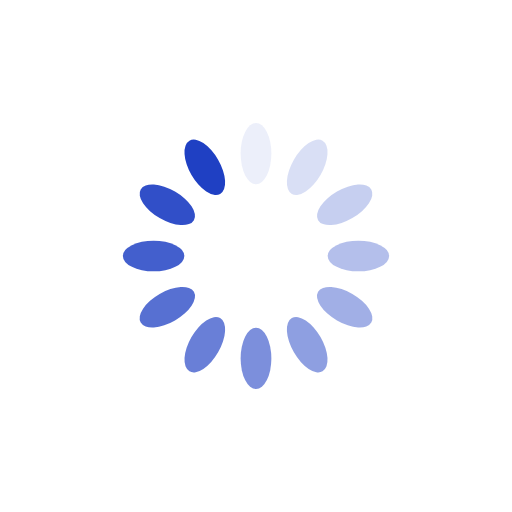
t = 0.00 s
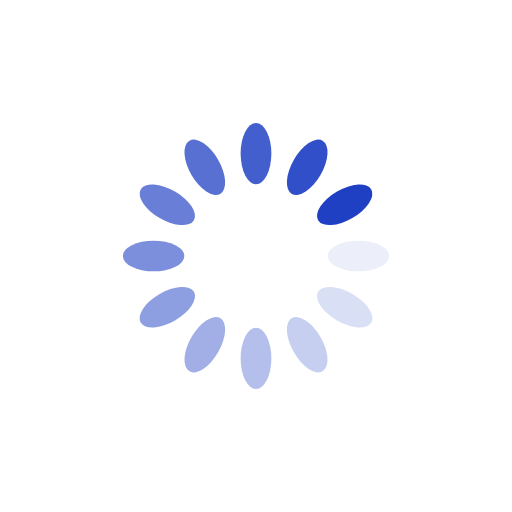
t = 0.25 s
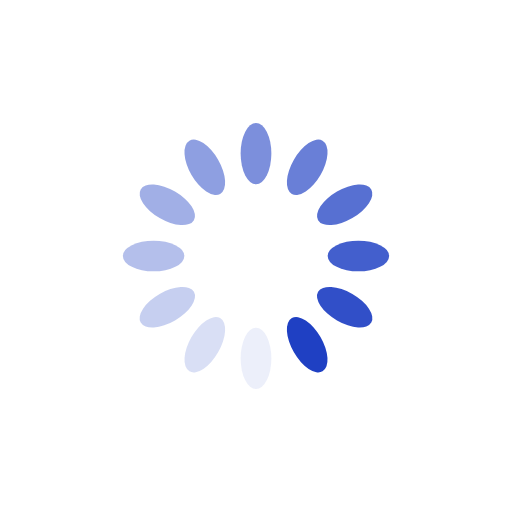
t = 0.50 s
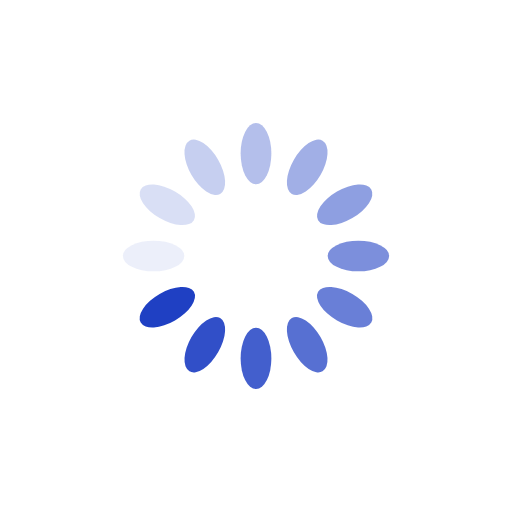
t = 0.75 s

The animated SVG that drew these frames (rendered in a browser with its animation timeline set to each time). Animation: 12 SMIL elements (animate=12); one cycle of 1.00 s, repeats indefinitely.

<?xml version="1.0" encoding="utf-8"?>
<svg xmlns="http://www.w3.org/2000/svg" xmlns:xlink="http://www.w3.org/1999/xlink" style="margin: auto; background: rgb(255, 255, 255) none repeat scroll 0% 0%; display: block; shape-rendering: auto;" width="200px" height="200px" viewBox="0 0 100 100" preserveAspectRatio="xMidYMid">
<g transform="rotate(0 50 50)">
  <rect x="47" y="24" rx="3" ry="6" width="6" height="12" fill="#1f40c3">
    <animate attributeName="opacity" values="1;0" keyTimes="0;1" dur="1s" begin="-0.9166666666666666s" repeatCount="indefinite"></animate>
  </rect>
</g><g transform="rotate(30 50 50)">
  <rect x="47" y="24" rx="3" ry="6" width="6" height="12" fill="#1f40c3">
    <animate attributeName="opacity" values="1;0" keyTimes="0;1" dur="1s" begin="-0.8333333333333334s" repeatCount="indefinite"></animate>
  </rect>
</g><g transform="rotate(60 50 50)">
  <rect x="47" y="24" rx="3" ry="6" width="6" height="12" fill="#1f40c3">
    <animate attributeName="opacity" values="1;0" keyTimes="0;1" dur="1s" begin="-0.75s" repeatCount="indefinite"></animate>
  </rect>
</g><g transform="rotate(90 50 50)">
  <rect x="47" y="24" rx="3" ry="6" width="6" height="12" fill="#1f40c3">
    <animate attributeName="opacity" values="1;0" keyTimes="0;1" dur="1s" begin="-0.6666666666666666s" repeatCount="indefinite"></animate>
  </rect>
</g><g transform="rotate(120 50 50)">
  <rect x="47" y="24" rx="3" ry="6" width="6" height="12" fill="#1f40c3">
    <animate attributeName="opacity" values="1;0" keyTimes="0;1" dur="1s" begin="-0.5833333333333334s" repeatCount="indefinite"></animate>
  </rect>
</g><g transform="rotate(150 50 50)">
  <rect x="47" y="24" rx="3" ry="6" width="6" height="12" fill="#1f40c3">
    <animate attributeName="opacity" values="1;0" keyTimes="0;1" dur="1s" begin="-0.5s" repeatCount="indefinite"></animate>
  </rect>
</g><g transform="rotate(180 50 50)">
  <rect x="47" y="24" rx="3" ry="6" width="6" height="12" fill="#1f40c3">
    <animate attributeName="opacity" values="1;0" keyTimes="0;1" dur="1s" begin="-0.4166666666666667s" repeatCount="indefinite"></animate>
  </rect>
</g><g transform="rotate(210 50 50)">
  <rect x="47" y="24" rx="3" ry="6" width="6" height="12" fill="#1f40c3">
    <animate attributeName="opacity" values="1;0" keyTimes="0;1" dur="1s" begin="-0.3333333333333333s" repeatCount="indefinite"></animate>
  </rect>
</g><g transform="rotate(240 50 50)">
  <rect x="47" y="24" rx="3" ry="6" width="6" height="12" fill="#1f40c3">
    <animate attributeName="opacity" values="1;0" keyTimes="0;1" dur="1s" begin="-0.25s" repeatCount="indefinite"></animate>
  </rect>
</g><g transform="rotate(270 50 50)">
  <rect x="47" y="24" rx="3" ry="6" width="6" height="12" fill="#1f40c3">
    <animate attributeName="opacity" values="1;0" keyTimes="0;1" dur="1s" begin="-0.16666666666666666s" repeatCount="indefinite"></animate>
  </rect>
</g><g transform="rotate(300 50 50)">
  <rect x="47" y="24" rx="3" ry="6" width="6" height="12" fill="#1f40c3">
    <animate attributeName="opacity" values="1;0" keyTimes="0;1" dur="1s" begin="-0.08333333333333333s" repeatCount="indefinite"></animate>
  </rect>
</g><g transform="rotate(330 50 50)">
  <rect x="47" y="24" rx="3" ry="6" width="6" height="12" fill="#1f40c3">
    <animate attributeName="opacity" values="1;0" keyTimes="0;1" dur="1s" begin="0s" repeatCount="indefinite"></animate>
  </rect>
</g>
<!-- [ldio] generated by https://loading.io/ --></svg>
